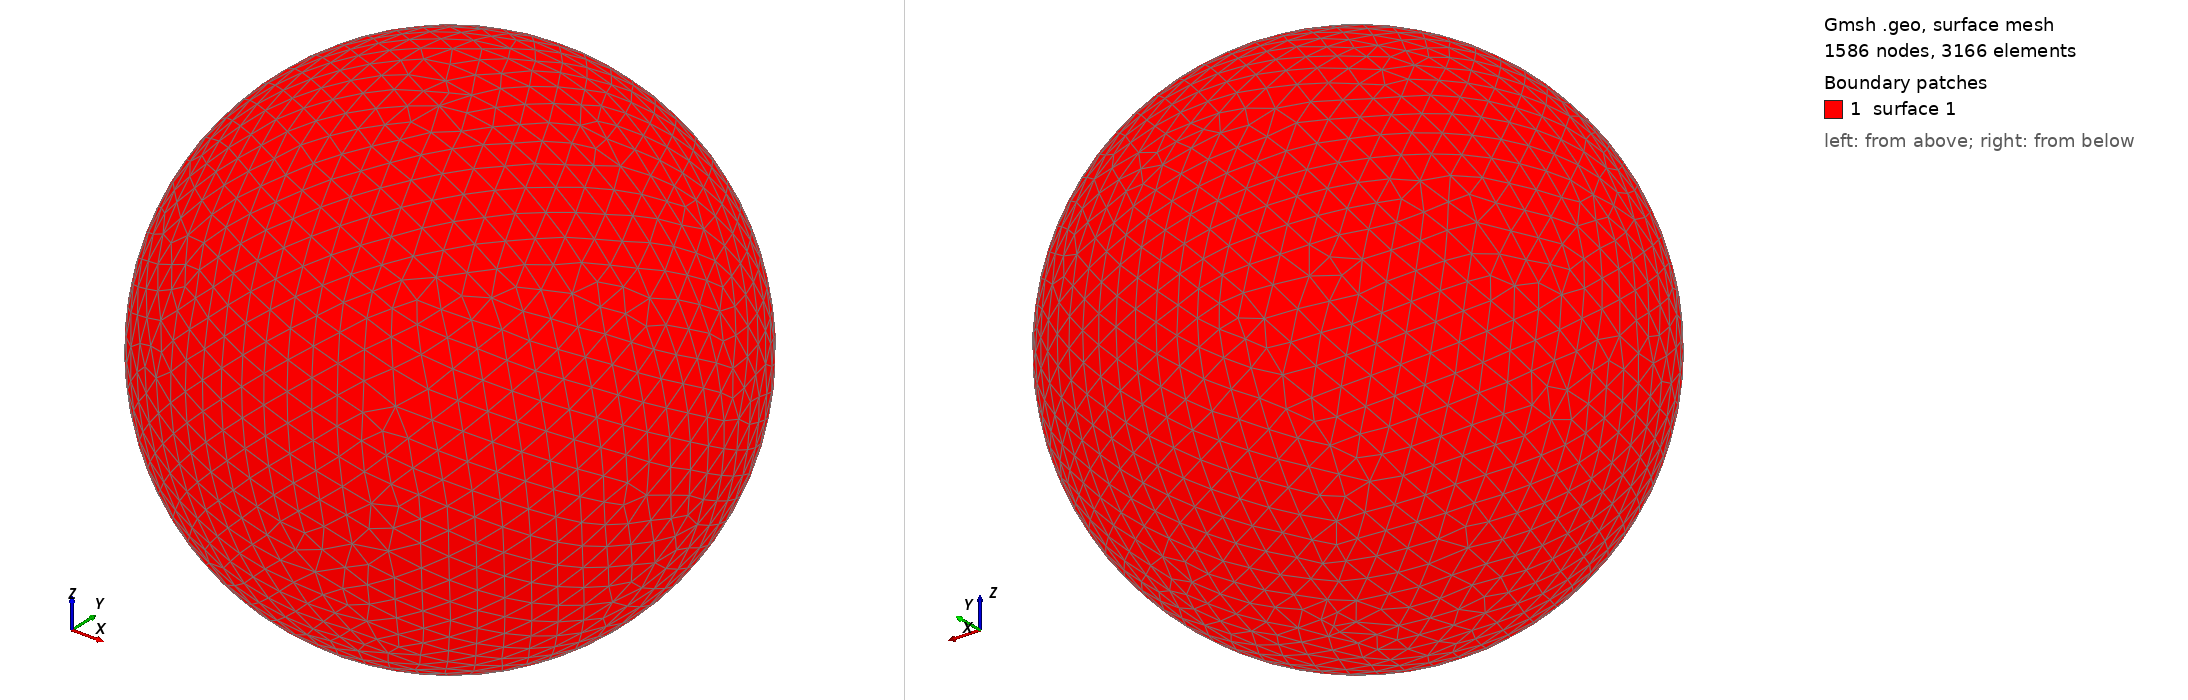

Gmsh geometry script, surface-meshed: 1586 nodes, 3166 surface elements. Boundary patches (legend numbers): 1 surface 1. Left view from above one corner, right view from below the opposite corner. The script declares no physical surfaces, so the legend lists its geometric surfaces. The drawing asked Gmsh for element sizes between 1% and 20% of the model's largest extent; the script's own settings can give other sizes.

=== shot2331.geo (drawn) ===
SetFactory("OpenCASCADE");
Point(1) = {0,0,0,0};
Sphere(1) = {0,0,0,0.39700000};
MeshSize{ PointsOf{ Surface{:}; } } = 0.039700000;
Mesh.ElementOrder=1;
Mesh.Format=39;
